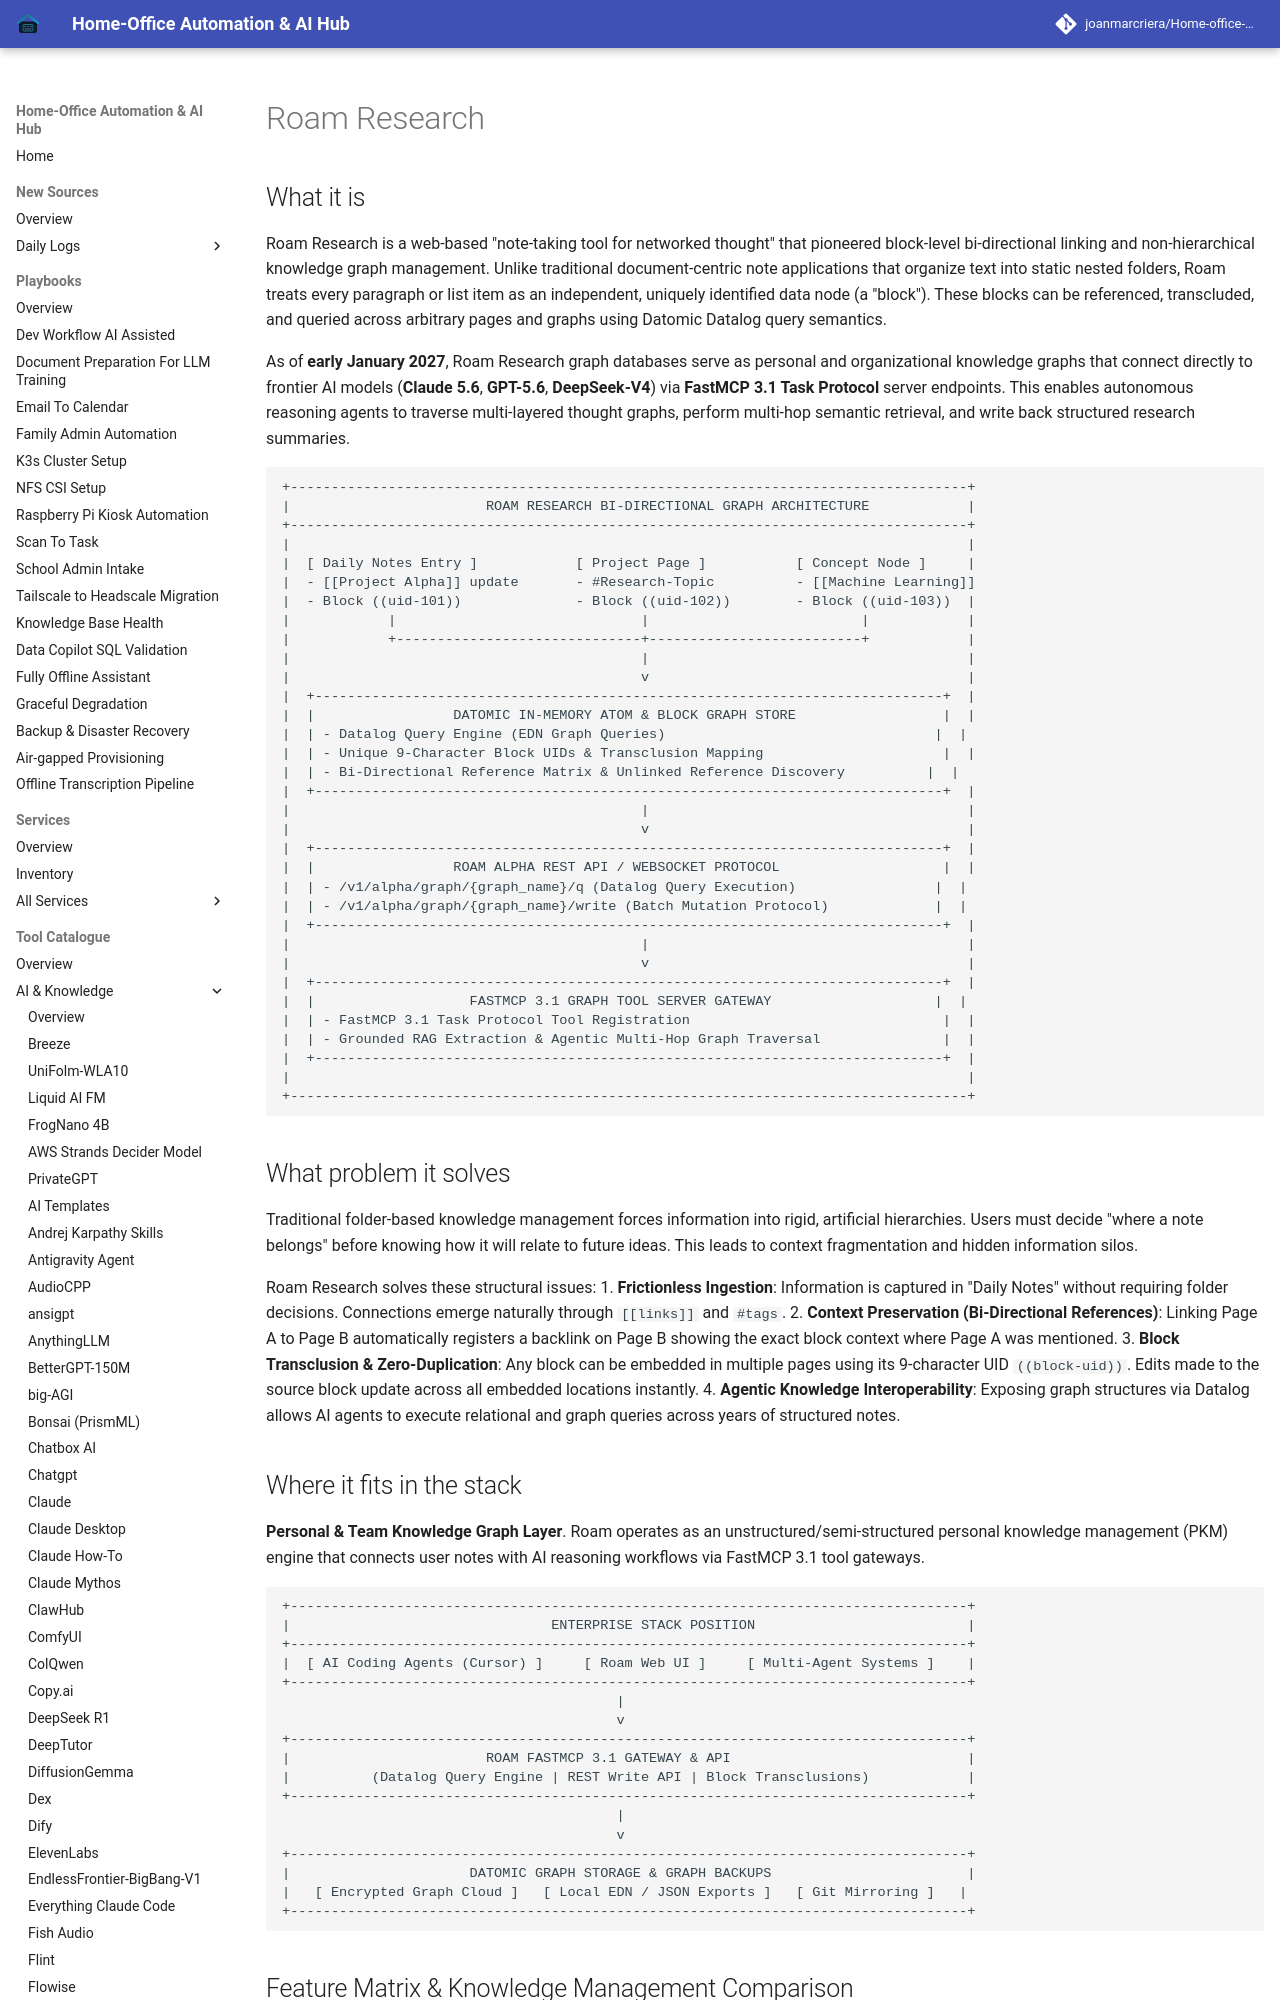

repository: joanmarcriera/Home-office-automations · page: tools/ai_knowledge/roam-research/index.html · generator: mkdocs

# Roam Research

## What it is
Roam Research is a web-based "note-taking tool for networked thought" that pioneered block-level bi-directional linking and non-hierarchical knowledge graph management. Unlike traditional document-centric note applications that organize text into static nested folders, Roam treats every paragraph or list item as an independent, uniquely identified data node (a "block"). These blocks can be referenced, transcluded, and queried across arbitrary pages and graphs using Datomic Datalog query semantics.

As of **early January 2027**, Roam Research graph databases serve as personal and organizational knowledge graphs that connect directly to frontier AI models (**Claude 5.6**, **GPT-5.6**, **DeepSeek-V4**) via **FastMCP 3.1 Task Protocol** server endpoints. This enables autonomous reasoning agents to traverse multi-layered thought graphs, perform multi-hop semantic retrieval, and write back structured research summaries.

```
+-----------------------------------------------------------------------------------+
|                        ROAM RESEARCH BI-DIRECTIONAL GRAPH ARCHITECTURE            |
+-----------------------------------------------------------------------------------+
|                                                                                   |
|  [ Daily Notes Entry ]            [ Project Page ]           [ Concept Node ]     |
|  - [[Project Alpha]] update       - #Research-Topic          - [[Machine Learning]]
|  - Block ((uid-101))              - Block ((uid-102))        - Block ((uid-103))  |
|            |                              |                          |            |
|            +------------------------------+--------------------------+            |
|                                           |                                       |
|                                           v                                       |
|  +-----------------------------------------------------------------------------+  |
|  |                 DATOMIC IN-MEMORY ATOM & BLOCK GRAPH STORE                  |  |
|  | - Datalog Query Engine (EDN Graph Queries)                                 |  |
|  | - Unique 9-Character Block UIDs & Transclusion Mapping                      |  |
|  | - Bi-Directional Reference Matrix & Unlinked Reference Discovery          |  |
|  +-----------------------------------------------------------------------------+  |
|                                           |                                       |
|                                           v                                       |
|  +-----------------------------------------------------------------------------+  |
|  |                 ROAM ALPHA REST API / WEBSOCKET PROTOCOL                    |  |
|  | - /v1/alpha/graph/{graph_name}/q (Datalog Query Execution)                 |  |
|  | - /v1/alpha/graph/{graph_name}/write (Batch Mutation Protocol)             |  |
|  +-----------------------------------------------------------------------------+  |
|                                           |                                       |
|                                           v                                       |
|  +-----------------------------------------------------------------------------+  |
|  |                   FASTMCP 3.1 GRAPH TOOL SERVER GATEWAY                    |  |
|  | - FastMCP 3.1 Task Protocol Tool Registration                               |  |
|  | - Grounded RAG Extraction & Agentic Multi-Hop Graph Traversal               |  |
|  +-----------------------------------------------------------------------------+  |
|                                                                                   |
+-----------------------------------------------------------------------------------+
```
